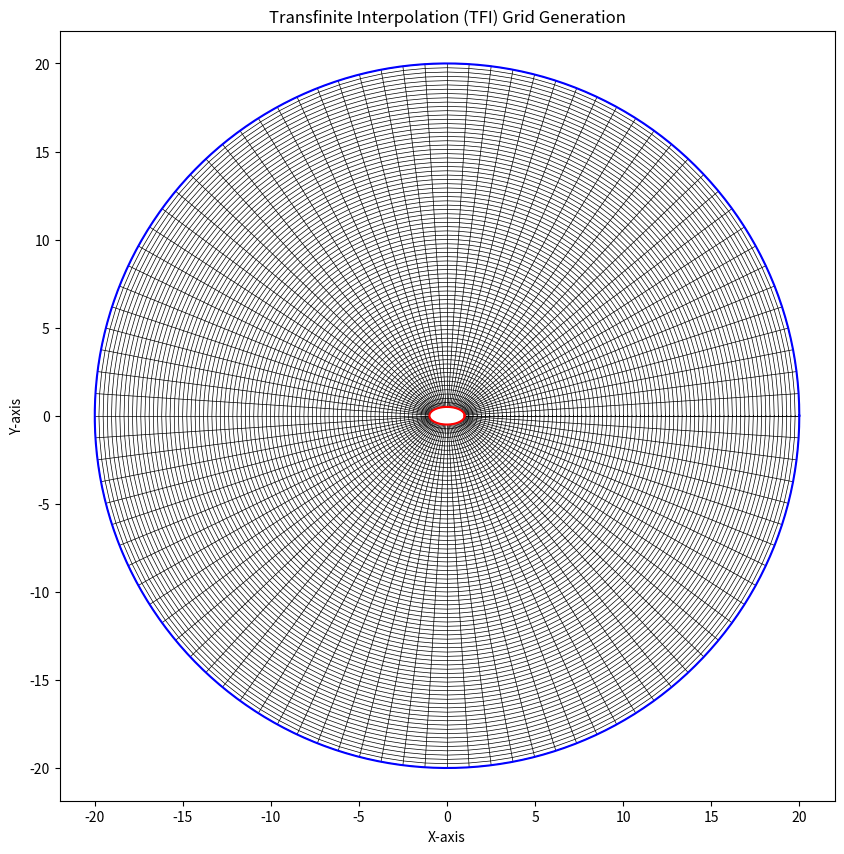

Write the Python code that produced this figure.
import numpy as np
import matplotlib.pyplot as plt

zeta_values = np.linspace(0, 1, 101) # dividing zeta span that is from 0 to 1 into 101 equal spans
eta_values = np.linspace(0, 1, 81) # dividing eta span that is from 0 to 1 into 81 equal spans
grid_x = []
grid_y = []

for eta in eta_values: # for the value of each eta, zeta is iterated for given number of times to obtain a set of zeta that corresponds to that specific eta
    dummy_x = []  #to fill x coordinates temporarily
    dummy_y = []  #to fill y coordinates temporarily
    for zeta in zeta_values:
        dummy_x.append((1 + 19*eta)*np.cos(2*np.pi*zeta)) 
        dummy_y.append((0.5*(1 + 39*eta))*np.sin(2*np.pi*zeta))
    grid_x.append(dummy_x)
    grid_y.append(dummy_y)

grid_x = np.array(grid_x)#creating arrays out of points to form array out of it
grid_y = np.array(grid_y)

plt.figure(figsize=(10, 10)) # specifying the size of the plot
plt.plot(grid_x, grid_y,'k', linewidth=0.5)  # Plot eta lines
plt.plot(grid_x.T, grid_y.T,'k', linewidth=0.5)  # Plot zeta lines

theta = np.linspace(0, 2*np.pi, 200)
x_inner = np.cos(theta) #x coordinate of ellipse
y_inner = 0.5*np.sin(theta) #y coordinate of ellipse
x_outer = 20*np.cos(theta) #x coordinate of circle
y_outer = 20*np.sin(theta) #y coordinate of circle

plt.plot(x_inner, y_inner, 'r')#plotting Ellipse
plt.plot(x_outer, y_outer, 'b')#plotting Circle

# Set equal aspect ratio
plt.axis("equal")
plt.xlabel("X-axis")
plt.ylabel("Y-axis")
plt.title("Transfinite Interpolation (TFI) Grid Generation")
plt.show()
